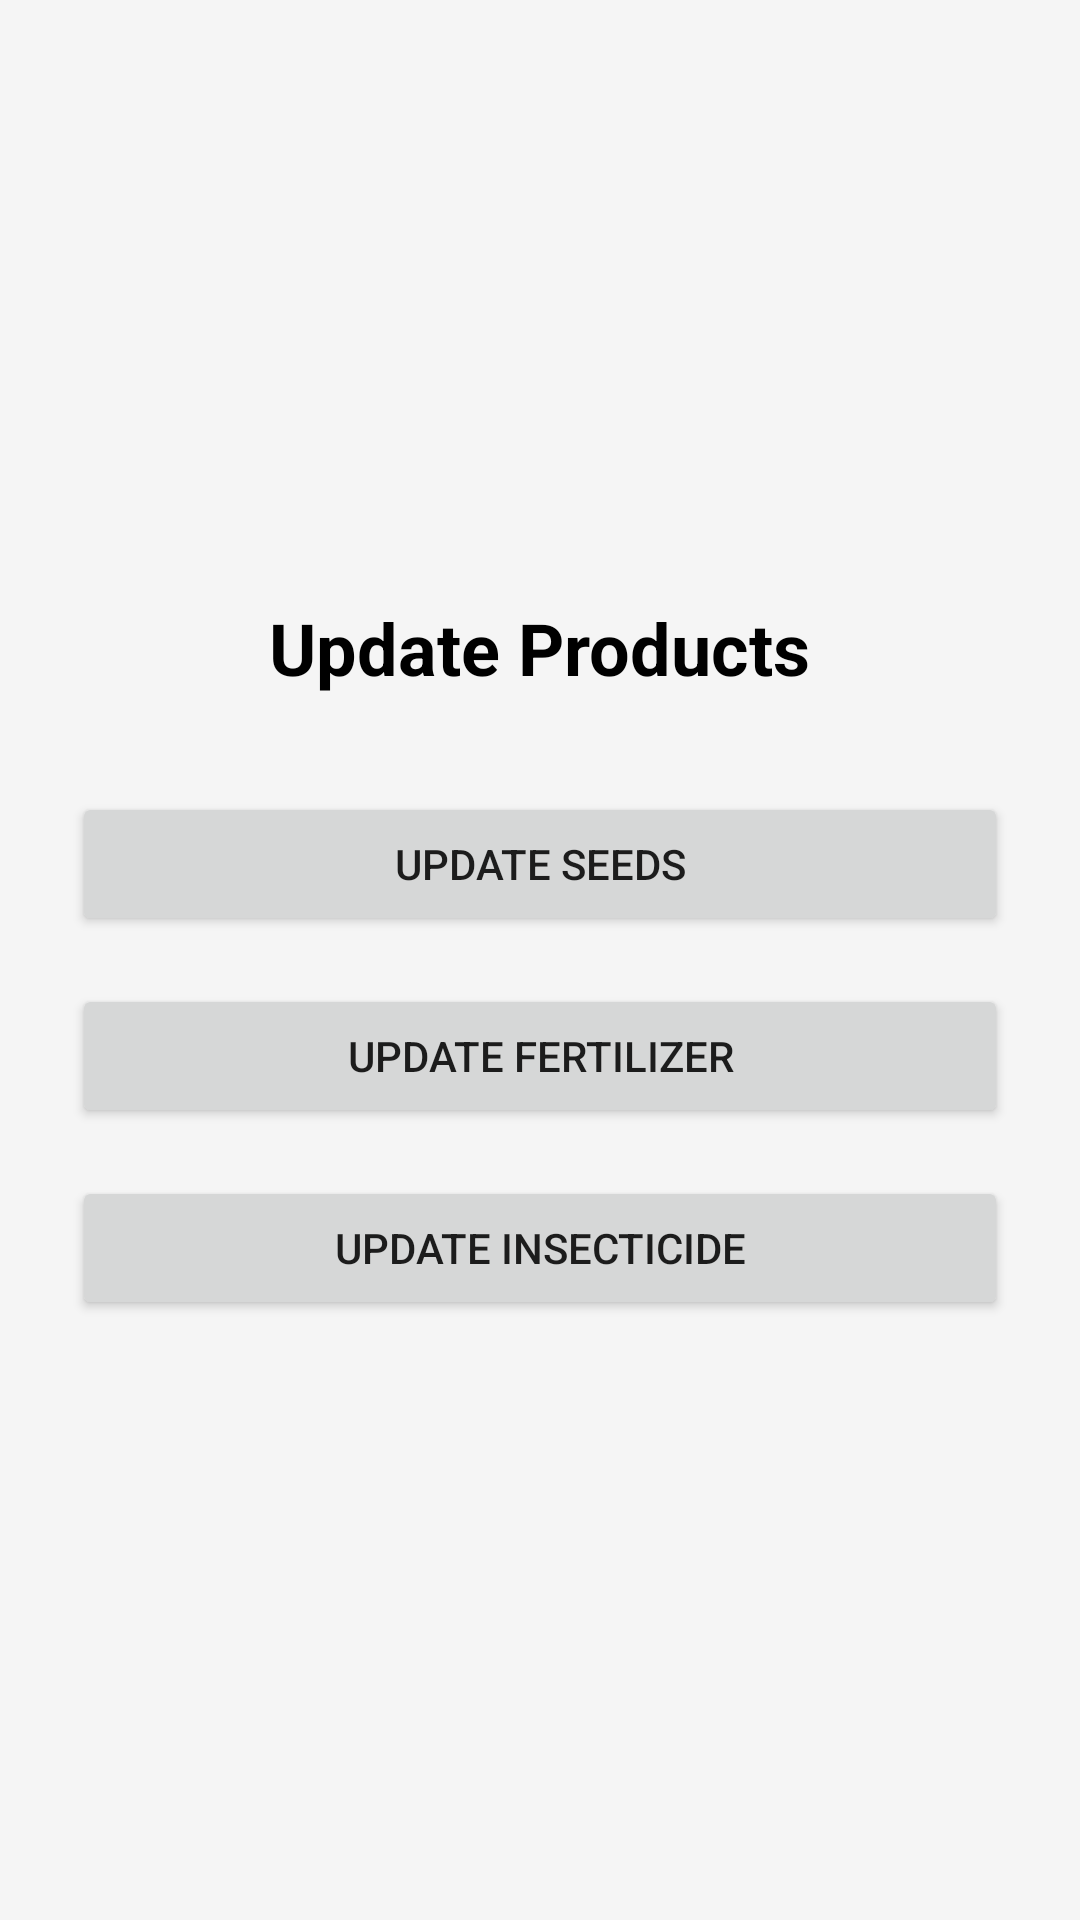

Here is an Android app screen rendered from its layout file. Give the layout XML and the strings, colors and styles it references.
<!-- AndroidManifest.xml: application theme Theme.FarmingApp -->
<!-- res/layout/activity_update_product_choice.xml -->
<?xml version="1.0" encoding="utf-8"?>
<LinearLayout xmlns:android="http://schemas.android.com/apk/res/android"
    android:orientation="vertical"
    android:layout_width="match_parent"
    android:layout_height="match_parent"
    android:padding="24dp"
    android:gravity="center"
    android:background="#F5F5F5">

    <TextView
        android:id="@+id/tvTitle"
        android:layout_width="wrap_content"
        android:layout_height="wrap_content"
        android:text="Update Products"
        android:textColor="@color/black"
        android:textSize="24sp"
        android:textStyle="bold"
        android:layout_marginBottom="32dp"/>

    <Button
        android:id="@+id/btnUpdateSeeds"
        android:layout_width="match_parent"
        android:layout_height="wrap_content"
        android:text="Update Seeds"
        android:layout_marginBottom="16dp"/>

    <Button
        android:id="@+id/btnUpdateFertilizer"
        android:layout_width="match_parent"
        android:layout_height="wrap_content"
        android:text="Update Fertilizer"
        android:layout_marginBottom="16dp"/>

    <Button
        android:id="@+id/btnUpdateInsecticide"
        android:layout_width="match_parent"
        android:layout_height="wrap_content"
        android:text="Update Insecticide"/>

</LinearLayout>
<!-- resources referenced by this layout -->
<resources>
  <style name="Theme.FarmingApp" parent="Theme.MaterialComponents.DayNight.DarkActionBar">
          
          <item name="colorPrimary">@color/purple_500</item>
          <item name="colorPrimaryVariant">@color/purple_700</item>
          <item name="colorOnPrimary">@color/white</item>
          
          <item name="colorSecondary">@color/teal_200</item>
          <item name="colorSecondaryVariant">@color/teal_700</item>
          <item name="colorOnSecondary">@color/black</item>
          
          <item name="android:statusBarColor">?attr/colorPrimaryVariant</item>
          
      </style>
  <!-- not gathered from this repository: default colours our renderer supplied (Android Studio template values) -->
  <color name="purple_500">#FF6200EE</color>
  <color name="purple_700">#FF3700B3</color>
  <color name="teal_200">#FF03DAC5</color>
  <color name="teal_700">#FF018786</color>
  <color name="black">#FF000000</color>
  <color name="white">#FFFFFFFF</color>
</resources>
